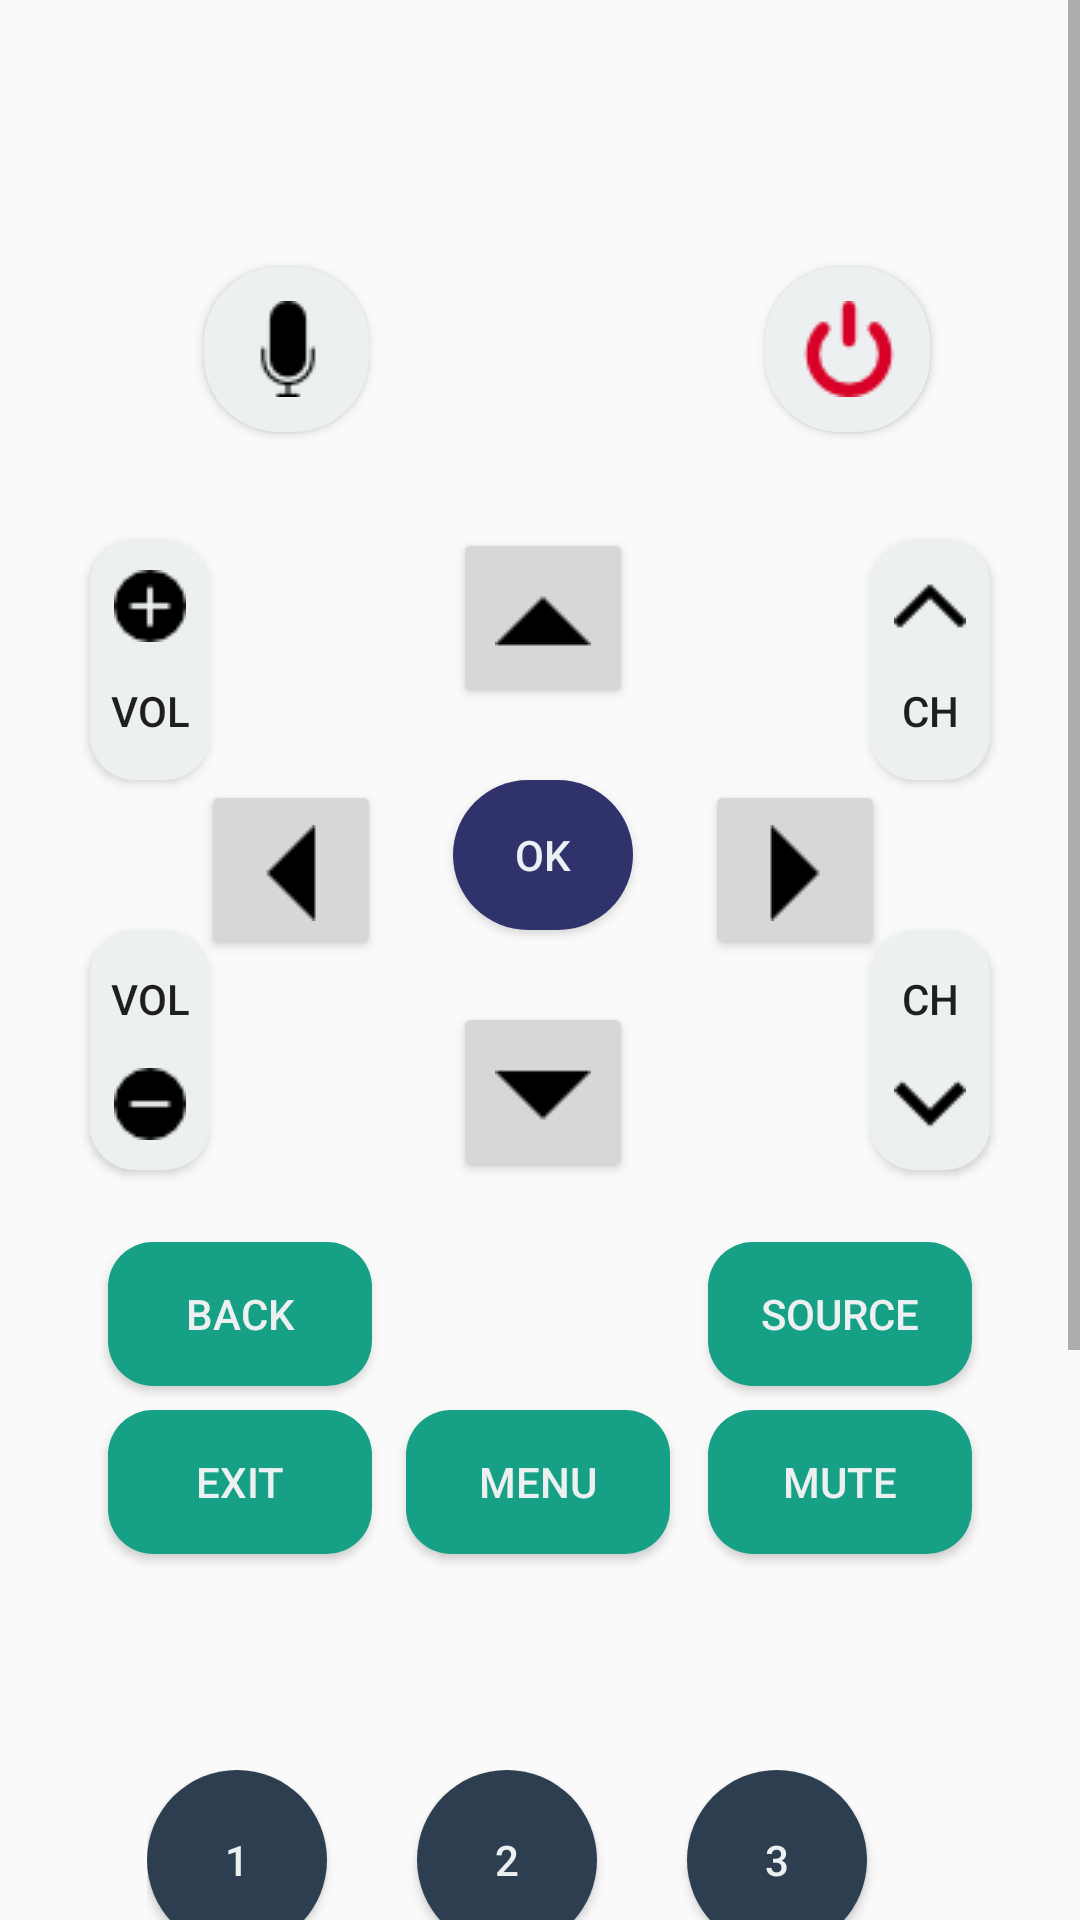

Write the Android layout XML for this screen, with the resource values it uses.
<!-- AndroidManifest.xml: application theme AppTheme -->
<!-- res/layout/control_layout.xml -->
<?xml version="1.0" encoding="utf-8"?>
<ScrollView xmlns:android="http://schemas.android.com/apk/res/android"
    xmlns:app="http://schemas.android.com/apk/res-auto"
    xmlns:tools="http://schemas.android.com/tools"
    android:layout_width="match_parent"
    android:layout_height="match_parent"
    android:fillViewport="true">
<android.support.constraint.ConstraintLayout xmlns:app="http://schemas.android.com/apk/res-auto"
    xmlns:tools="http://schemas.android.com/tools"
    android:layout_width="match_parent"
    android:layout_height="match_parent"
    xmlns:android="http://schemas.android.com/apk/res/android">

    <Button
        android:id="@+id/bBack"
        android:layout_width="wrap_content"
        android:layout_height="wrap_content"
        android:layout_marginStart="36dp"
        android:layout_marginTop="24dp"
        android:background="@drawable/btn_green"
        android:text="BACK"
        android:textColor="@color/brightGray"
        app:layout_constraintStart_toStartOf="parent"
        app:layout_constraintTop_toBottomOf="@+id/bLeft" />

    <Button
        android:id="@+id/power"
        android:layout_width="55dp"
        android:layout_height="wrap_content"
        android:layout_marginStart="44dp"
        android:layout_marginBottom="116dp"
        android:background="@drawable/btn_icon"
        android:drawableStart="@drawable/power"
        android:paddingStart="12dp"
        android:paddingEnd="12dp"
        app:layout_constraintBottom_toTopOf="@+id/bOk"
        app:layout_constraintStart_toEndOf="@+id/bOk" />


    <Button
        android:id="@+id/micro"
        android:layout_width="55dp"
        android:layout_height="wrap_content"
        android:layout_marginEnd="28dp"
        android:layout_marginBottom="116dp"
        android:background="@drawable/btn_icon"
        android:drawableStart="@drawable/microphone"
        android:paddingStart="12dp"
        android:paddingEnd="12dp"
        app:layout_constraintBottom_toTopOf="@+id/bOk"
        app:layout_constraintEnd_toStartOf="@+id/bOk" />

    <Button
        android:id="@+id/bOk"
        android:layout_width="60dp"
        android:layout_height="wrap_content"
        android:layout_alignParentBottom="true"
        android:layout_centerHorizontal="true"
        android:layout_marginEnd="8dp"
        android:layout_marginStart="8dp"
        android:layout_marginTop="260dp"
        android:background="@drawable/btn_ring"
        android:gravity="center"
        android:text="OK"
        android:textColor="@color/brightGray"
        app:layout_constraintEnd_toEndOf="parent"
        app:layout_constraintHorizontal_bias="0.504"
        app:layout_constraintStart_toStartOf="parent"
        app:layout_constraintTop_toTopOf="parent" />


    <Button
        android:id="@+id/bUp"
        android:layout_width="40dp"
        android:layout_height="wrap_content"
        android:layout_marginStart="8dp"
        android:layout_marginEnd="30dp"
        android:background="@drawable/btn_vertical"
        android:drawableTop="@drawable/up_arrow"
        android:paddingTop="10dp"
        android:text="CH"
        app:layout_constraintEnd_toEndOf="parent"
        app:layout_constraintBottom_toTopOf="@+id/bOk" />

    <Button
        android:id="@+id/bDown"
        android:layout_width="40dp"
        android:layout_height="wrap_content"
        android:layout_marginStart="8dp"
        android:layout_marginEnd="30dp"
        android:background="@drawable/btn_vertical"
        android:drawableBottom="@drawable/down_arrow"
        android:paddingBottom="10dp"
        android:text="CH"
        app:layout_constraintEnd_toEndOf="parent"
        app:layout_constraintTop_toBottomOf="@+id/bOk" />

    <Button
        android:id="@+id/bLeft1"
        android:layout_width="60dp"
        android:layout_height="60dp"
        android:layout_marginEnd="24dp"
        android:drawableBottom="@drawable/left"
        android:paddingBottom="13dp"
        app:layout_constraintEnd_toStartOf="@+id/bOk"
        app:layout_constraintTop_toTopOf="@+id/bOk" />

    <Button
        android:id="@+id/bRight1"
        android:layout_width="60dp"
        android:layout_height="60dp"
        android:layout_marginStart="24dp"
        android:drawableBottom="@drawable/right"
        android:paddingBottom="13dp"
        app:layout_constraintStart_toEndOf="@+id/bOk"
        app:layout_constraintTop_toTopOf="@+id/bOk" />

    <Button
        android:id="@+id/bUp1"
        android:layout_width="60dp"
        android:layout_height="60dp"
        android:layout_marginBottom="24dp"
        android:drawableBottom="@drawable/up"
        android:paddingBottom="13dp"
        app:layout_constraintBottom_toTopOf="@+id/bOk"
        app:layout_constraintStart_toStartOf="@+id/bOk" />

    <Button
        android:id="@+id/bDown1"
        android:layout_width="60dp"
        android:layout_height="60dp"
        android:layout_marginTop="24dp"
        android:drawableBottom="@drawable/down"
        android:paddingBottom="13dp"
        app:layout_constraintStart_toStartOf="@+id/bOk"
        app:layout_constraintTop_toBottomOf="@+id/bOk" />
    <Button
        android:id="@+id/bLeft"
        android:layout_width="40dp"
        android:layout_height="wrap_content"
        android:layout_marginStart="30dp"
        android:layout_marginEnd="116dp"
        android:background="@drawable/btn_vertical"
        android:drawableBottom="@drawable/minus"
        android:paddingBottom="10dp"
        android:text="VOL"
        app:layout_constraintStart_toStartOf="parent"
        app:layout_constraintTop_toBottomOf="@+id/bOk"/>

    <Button
        android:id="@+id/bRight"
        android:layout_width="40dp"
        android:layout_height="wrap_content"
        android:background="@drawable/btn_vertical"
        android:drawableTop="@drawable/plus"
        android:paddingTop="10dp"
        android:layout_marginLeft="30dp"
        android:text="VOL"
        app:layout_constraintStart_toStartOf="parent"
        app:layout_constraintBottom_toTopOf="@+id/bOk" />

    <Button
        android:id="@+id/bMenu"
        android:layout_width="wrap_content"
        android:layout_height="wrap_content"
        android:layout_marginStart="8dp"
        android:layout_marginTop="80dp"
        android:layout_marginEnd="8dp"
        android:background="@drawable/btn_green"
        android:text="Menu"
        android:textColor="@color/brightGray"
        app:layout_constraintEnd_toEndOf="parent"
        app:layout_constraintHorizontal_bias="0.498"
        app:layout_constraintStart_toStartOf="parent"
        app:layout_constraintTop_toBottomOf="@+id/bDown" />

    <Button
        android:id="@+id/bMute"
        android:layout_width="wrap_content"
        android:layout_height="wrap_content"
        android:layout_marginTop="80dp"
        android:layout_marginEnd="36dp"
        android:background="@drawable/btn_green"
        android:text="Mute"
        android:textColor="@color/brightGray"
        app:layout_constraintEnd_toEndOf="parent"
        app:layout_constraintTop_toBottomOf="@+id/bDown" />

    <Button
        android:id="@+id/bSource"
        android:layout_width="wrap_content"
        android:layout_height="wrap_content"
        android:layout_marginTop="24dp"
        android:layout_marginEnd="36dp"
        android:background="@drawable/btn_green"
        android:text="Source"
        android:textColor="@color/brightGray"
        app:layout_constraintEnd_toEndOf="parent"
        app:layout_constraintTop_toBottomOf="@+id/bDown" />

    <Button
        android:id="@+id/bExit"
        android:layout_width="wrap_content"
        android:layout_height="wrap_content"
        android:layout_marginStart="36dp"
        android:layout_marginTop="80dp"
        android:background="@drawable/btn_green"
        android:text="Exit"
        android:textColor="@color/brightGray"
        app:layout_constraintStart_toStartOf="parent"
        app:layout_constraintTop_toBottomOf="@+id/bLeft" />

    <include
        android:id="@+id/include"
        layout="@layout/button_layout"
        android:layout_width="wrap_content"
        android:layout_height="wrap_content"
        android:layout_marginBottom="20dp"
        android:layout_marginStart="8dp"
        android:layout_marginTop="72dp"
        app:layout_constraintBottom_toBottomOf="parent"
        app:layout_constraintEnd_toEndOf="parent"
        app:layout_constraintStart_toStartOf="parent"
        app:layout_constraintTop_toBottomOf="@+id/bExit"></include>
    <TextView
        android:id="@+id/textView"
        android:layout_width="wrap_content"
        android:layout_height="wrap_content"
        android:layout_marginBottom="16dp"
        android:layout_marginEnd="8dp"
        android:layout_marginStart="8dp"
        android:text=""
        app:layout_constraintBottom_toTopOf="@+id/include"
        app:layout_constraintEnd_toEndOf="parent"
        app:layout_constraintStart_toStartOf="parent" />


</android.support.constraint.ConstraintLayout>
</ScrollView>
<!-- res/layout/button_layout.xml (included above) -->
<?xml version="1.0" encoding="utf-8"?>
<GridLayout
    xmlns:android="http://schemas.android.com/apk/res/android" android:layout_width="wrap_content"
    android:layout_height="wrap_content"
    android:columnCount="3"
    android:rowCount="4"
    android:orientation="horizontal"
    >

    <Button
        android:layout_width="60dp"
        android:background="@drawable/btn_number"
        android:textColor="@color/brightGray"
        android:id="@+id/b1"
        android:text="1"
        android:layout_marginEnd="30dp"
        android:layout_marginBottom="20dp"
        android:layout_height="wrap_content"
        />


    <Button
        android:layout_width="60dp"
        android:background="@drawable/btn_number"
        android:textColor="@color/brightGray"
        android:id="@+id/b2"
        android:layout_marginEnd="30dp"
        android:layout_marginBottom="20dp"
        android:text="2"
        android:layout_height="wrap_content" />

    <Button
        android:layout_width="60dp"
        android:background="@drawable/btn_number"
        android:textColor="@color/brightGray"
        android:layout_marginEnd="30dp"
        android:layout_marginBottom="20dp"
        android:id="@+id/b3"
        android:text="3"
        android:layout_height="wrap_content" />

    <Button
        android:layout_width="60dp"
        android:background="@drawable/btn_number"
        android:textColor="@color/brightGray"
        android:layout_marginEnd="30dp"
        android:layout_marginBottom="20dp"
        android:id="@+id/b4"
        android:text="4"
        android:layout_height="wrap_content" />

    <Button
        android:layout_width="60dp"
        android:background="@drawable/btn_number"
        android:textColor="@color/brightGray"
        android:layout_marginEnd="30dp"
        android:layout_marginBottom="20dp"
        android:id="@+id/b5"
        android:text="5"
        android:layout_height="wrap_content" />

    <Button
        android:layout_width="60dp"
        android:background="@drawable/btn_number"
        android:textColor="@color/brightGray"
        android:layout_marginEnd="30dp"
        android:layout_marginBottom="20dp"
        android:id="@+id/b6"
        android:text="6"
        android:layout_height="wrap_content" />

    <Button
        android:layout_width="60dp"
        android:background="@drawable/btn_number"
        android:textColor="@color/brightGray"
        android:layout_marginEnd="30dp"
        android:layout_marginBottom="20dp"
        android:id="@+id/b7"
        android:text="7"
        android:layout_height="wrap_content" />

    <Button
        android:layout_width="60dp"
        android:background="@drawable/btn_number"
        android:textColor="@color/brightGray"
        android:layout_marginEnd="30dp"
        android:layout_marginBottom="20dp"
        android:id="@+id/b8"
        android:text="8"
        android:layout_height="wrap_content" />

    <Button
        android:layout_width="60dp"
        android:background="@drawable/btn_number"
        android:textColor="@color/brightGray"
        android:layout_marginEnd="30dp"
        android:layout_marginBottom="20dp"
        android:id="@+id/b9"
        android:text="9"
        android:layout_height="wrap_content" />

    <Button
        android:layout_width="60dp"
        android:background="@drawable/btn_number"
        android:textColor="@color/brightGray"
        android:id="@+id/b0"
        android:text="0"
        android:layout_height="wrap_content"
        android:layout_row="3"
        android:layout_column="1" />


</GridLayout>
<!-- resources referenced by this layout -->
<resources>
  <color name="brightGray">#ecf0f1</color>
  <!-- drawable btn_green (drawable) -->
  <?xml version="1.0" encoding="utf-8"?>
  <selector xmlns:android="http://schemas.android.com/apk/res/android">
      <item android:state_pressed="true">
          <shape android:shape="rectangle">
              <solid android:color="@color/darkBlue" />
              <corners android:radius="15dp" />
          </shape>
      </item>
  
      <item>
          <shape android:shape="rectangle">
              <solid android:color="@color/green" />
              <corners android:radius="15dp" />
          </shape>
  
      </item>
  </selector>
  <!-- drawable btn_icon (drawable) -->
  <?xml version="1.0" encoding="utf-8"?>
  <selector xmlns:android="http://schemas.android.com/apk/res/android">
      <item android:state_pressed="true"
          android:width="55dp">
          <shape android:shape="rectangle">
              <solid android:color="@color/darkBlue" />
              <size
                  android:height="55dp"
                  android:width="55dp" />
              <corners android:radius="25dp" />
          </shape>
      </item>
      <item
          android:width="55dp">
          <shape
              android:shape="rectangle">
              <solid android:color="@color/brightGray" />/>
              <size
                  android:height="55dp"
                  android:width="55dp" />
              <corners android:radius="25dp" />
          </shape>
      </item>
  </selector>
  <!-- drawable btn_number (drawable) -->
  <?xml version="1.0" encoding="utf-8"?>
  <selector xmlns:android="http://schemas.android.com/apk/res/android">
      <item android:state_pressed="true">
          <shape android:shape="rectangle">
              <size android:height="60dp" android:width="60dp"/>
              <solid android:color="@color/brightGray" />
              <corners android:radius="30dp" />
          </shape>
      </item>
      <item>
          
          <shape android:shape="rectangle">
              <size android:height="60dp" android:width="60dp"/>
              <solid android:color="@color/darkBlue" />
              <corners android:radius="30dp" />
          </shape>
      </item>
  </selector>
  <!-- drawable btn_ring (drawable) -->
  <?xml version="1.0" encoding="utf-8"?>
  <selector xmlns:android="http://schemas.android.com/apk/res/android">
      <item android:state_pressed="true">
          <shape android:shape="rectangle">
              <size android:height="50dp" android:width="50dp"/>
              <solid android:color="@color/brightGray" />
              <corners android:radius="25dp" />
          </shape>
      </item>
      <item>
          
          <shape android:shape="rectangle">
              <size android:height="50dp" android:width="50dp"/>
              <solid android:color="@color/blue" />
              <corners android:radius="25dp" />
          </shape>
      </item>
  </selector>
  <style name="AppTheme" parent="Theme.AppCompat.DayNight.NoActionBar">
          
          <item name="colorPrimary">@color/colorPrimary</item>
          <item name="colorPrimaryDark">@color/colorPrimaryDark</item>
          <item name="colorAccent">@color/colorAccent</item>
      </style>
  <color name="darkBlue">#2c3e50</color>
  <color name="green">#16a085</color>
  <color name="blue">#30336b</color>
  <color name="colorPrimary">#3F51B5</color>
  <color name="colorPrimaryDark">#303F9F</color>
  <color name="colorAccent">#FF4081</color>
</resources>
